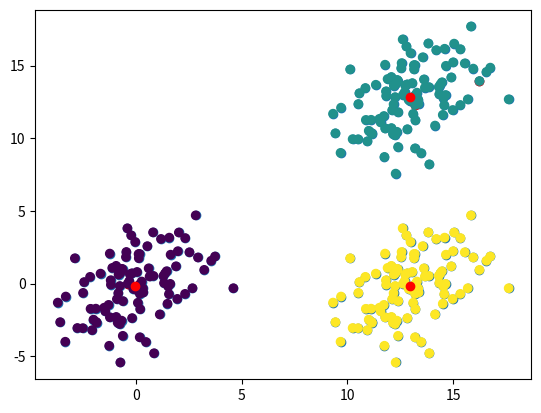

The matplotlib source for this figure:
import numpy as np
import matplotlib.pyplot as plt
import random

# 平均と分散共分散行列の定義
mean = np.array([0, 0])
cov = np.array([[2, 4], [4, 2]])

# 平均と分散共分散行列からデータ点を100個生成
data1 = np.random.multivariate_normal(mean, cov, 100)
# 生成したデータのx座標を13ずらしたデータとx,y座標を13ずらしたデータを生成して一つに結合
data1 = np.concatenate([data1, np.array([(j[0] + 13, j[1]) for j in data1]), np.array([i + 13 for i in data1])])

# データとの距離を求める関数。引数：k, 生成したデータ, クラスタ中心
def Metric(k, data, c_center):

    min_index = []
    metrics = []

    # データ一つと各クラスタとの距離(ユークリッド距離)を計算
    for x in data:
        # 各クラスタ中心と一つのデータ点との距離を計算するから回数はk回
        for j in range(k):
            # ユークリッド距離の計算
            metric = np.sqrt(((x[0] - c_center[j, 0]) ** 2) + ((x[1] - c_center[j, 1]) ** 2))
            # 各クラスタとの求めた距離をリストに格納
            metrics.append(metric)
        
        # 3つのクラスタのうち一番距離が近いクラスタの番号をリストに格納
        min_index.append(metrics.index(min(metrics)))
        metrics = []
    
    # 全てのデータ点において一番近いクラスタ番号が格納されたリストを返り値
    return min_index

def Kmeans(k, data):

    # data1からランダムな3箇所の座標を抽出(クラスタ中心の初期値)
    cluster_center = np.array([data[random.randint(0, len(data))] for i in range(k)])

    # 初期位置を表示
    plt.scatter(data[:,0], data[:,1])
    plt.scatter(cluster_center[:,0], cluster_center[:,1], c = "red")
    plt.show()
    
    # 初期位置からデータ点までの距離を計算
    cluster_label = Metric(k, data, cluster_center)

    while True:
       # 更新前のクラスタ中心を代入 
       center_flag = cluster_center.copy()

       for y in range(k):
           # 各クラスタに所属するデータを配列として代入
           cluster_data = np.array([a for (a, b) in zip(data, cluster_label) if b == y])

           # 各クラスタに所属するデータから平均を求めて新しいクラスタ中心の決定
           cluster_center[y] = np.array([sum(cluster_data[:,0]) / len(cluster_data), sum(cluster_data[:,1]) / len(cluster_data)])
       
       # 更新前と更新後のクラスタ中心の座標が変わらなければWhile文を終了
       if np.all(center_flag == cluster_center):
           return cluster_label, cluster_center

       # 更新したクラスタ中心と元データから距離を計算
       cluster_label = Metric(k, data, cluster_center)
    
label, center = Kmeans(3, data1)

plt.scatter(data1[:,0], data1[:,1], c = label)
plt.scatter(center[:,0], center[:,1], c = "red")
plt.show()